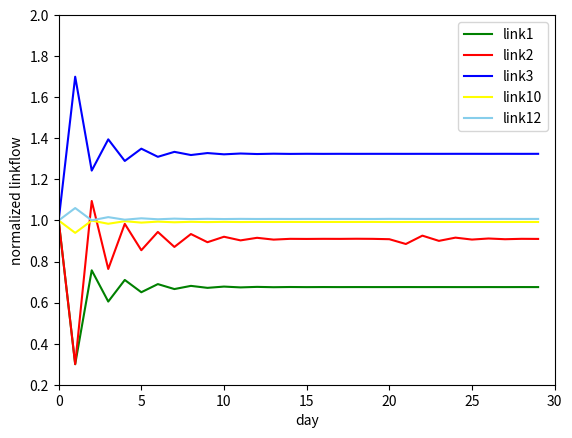

Here is the Python script that generated this plot:
#!/usr/bin/env python
# -*- coding: utf-8 -*-
# [redacted]
# @email   : [email redacted]
import numpy as np
from scipy.optimize import minimize


class Environment(object):
    """
    Final Project
    Model-free control of day-to-day dynamics with DQN
    see ref:
    """
    def __init__(self, lamb=0.7, alpha=0.7, t_a=1500):
        """
        the step-size  and the weight parameter .
        :param lamb: the step-size
        :param alpha: the weight parameter
        :param t_a: free flow time
        """
        self.lamb = lamb
        self.alpha = alpha
        self.t_a = t_a
        # node link flow constraint see ref doc
        self.A = np.array(
            [[1, 0, 1, 0, 0, 0, 0, 0, 0, 0, 0, 0],
             [1, -1, 0, -1, 0, 0, 0, 0, 0, 0, 0, 0],
             [0, 1, 0, 0, -1, 0, 0, 0, 0, 0, 0, 0],
             [0, 0, 1, 0, 0, -1, 0, -1, 0, 0, 0, 0],
             [0, 0, 0, 1, 0, 1, -1, 0, -1, 0, 0, 0],
             [0, 0, 0, 0, 0, 0, 0, 1, 0, 0, -1, 0],
             [0, 0, 0, 0, 0, 0, 0, 0, -1, 0, -1, 1],
             [0, 0, 0, 0, -1, 0, -1, 0, 0, 1, 0, 0]], dtype='float32')
        self.b = np.array([2000, 0, 0, 0, 0, 0, 0, 0], dtype='float32')

        self.state = None
        #  The testing scenario is that a 50% capacity reduction on Link 1 takes place at day 0.
        self.C_a_changed = np.array(
            [500, 1000, 1000, 1000, 1000, 1000, 1000, 1000, 1000, 1000, 1000, 1000],
            dtype='float32')

    def reset(self):
        """
        reset the environment, ie. set the state to the path link flow of day 0
        :return: init state
        """
        init_state = np.array(
                            [1000, 500, 1000, 500, 500, 500, 500, 500, 500, 1000, 500, 1000],
                            dtype='float32')
        self.state = init_state.copy()
        return init_state

    def step(self, action):
        """
        specify a link to build a tool booth and take dynamic fees
        :param action: numpy.array of shape (12,) ,
                    specify with link to build the tool booth
                    and how much fees charged.
        :return: -T_c, state_, done; the cost of the network, the path link flow of each link
         and whether the system becomes stable after we take a specific action
        """
        done = False
        # trans cash value to time value
        action = 360 * action
        # solve the system to get the daily changes in path link flow
        # constraints of the system
        b_eq = 1 / self.alpha * (self.b + (self.alpha - 1) * np.dot(self.A, self.state))
        res = minimize(fun=lambda y: np.sum((1 - self.lamb) * y ** 5 / self.C_a_changed ** 4
                                            + ((100 / 3) * self.lamb * (1 + action / self.t_a)
                                            + (10 * self.lamb - 5) * self.state ** 4 / self.C_a_changed ** 4) * y
                                            + 4 * (1 - self.lamb) * self.state ** 5 / self.C_a_changed ** 4),
                       x0=np.random.uniform(0, 1, 12),
                       bounds=tuple((tuple((0, None)) for vec in range(12))),
                       constraints=({'type': 'eq', 'fun': lambda y: np.dot(self.A, y) - b_eq}))
        # changes in the network (path link flow)
        delta_x = self.alpha * (res.x - self.state)
        # update state
        self.state += delta_x
        state_ = self.state.copy()
        # calculate the reward(negative cost)
        cost = np.sum(self.t_a + action
                      + 0.15 * self.t_a * self.state ** 4 / self.C_a_changed ** 4)
        # whether the network goes to stable, if stable, add a negative cost to the reward
        if np.sum(np.abs(delta_x)) < 10:
            done = True
            cost += -100000
        return -cost, state_, done


if __name__ == '__main__':
    path_no_toll = np.zeros((30, 12), dtype='float32')  # store daily link flow
    tc_per_day = np.zeros(30, dtype='float32')  # store reward
    t = 0
    env = Environment()
    s = env.reset()
    j = 1
    for i in range(30):
        path_no_toll[i, :] = s
        one_hot = np.zeros(12, dtype='float32')
        one_hot[j-1] = 1
        action = 0. * one_hot
        r, s_, done = env.step(action=action)
        s = s_
        tc_per_day[i] = r
    print(np.sum(tc_per_day))

    import matplotlib.pyplot as plt
    plt.plot(path_no_toll[:, 0] / path_no_toll[0, 0], color='green', label='link1')
    plt.plot(path_no_toll[:, 1] / path_no_toll[0, 1], color='red', label='link2')
    plt.plot(path_no_toll[:, 2] / path_no_toll[0, 2], color='blue', label='link3')
    # plt.plot(path_no_toll[:, 3]/path_no_toll[0, 3], color='orange', label='link4')
    plt.plot(path_no_toll[:, 9] / path_no_toll[0, 9], color='yellow', label='link10')
    plt.plot(path_no_toll[:, 11] / path_no_toll[0, 11], color='skyblue', label='link12')
    plt.legend()
    plt.xlim(0, 30)
    plt.ylim(0.2, 2)
    plt.xlabel('day')
    plt.ylabel('normalized linkflow')
    plt.show()